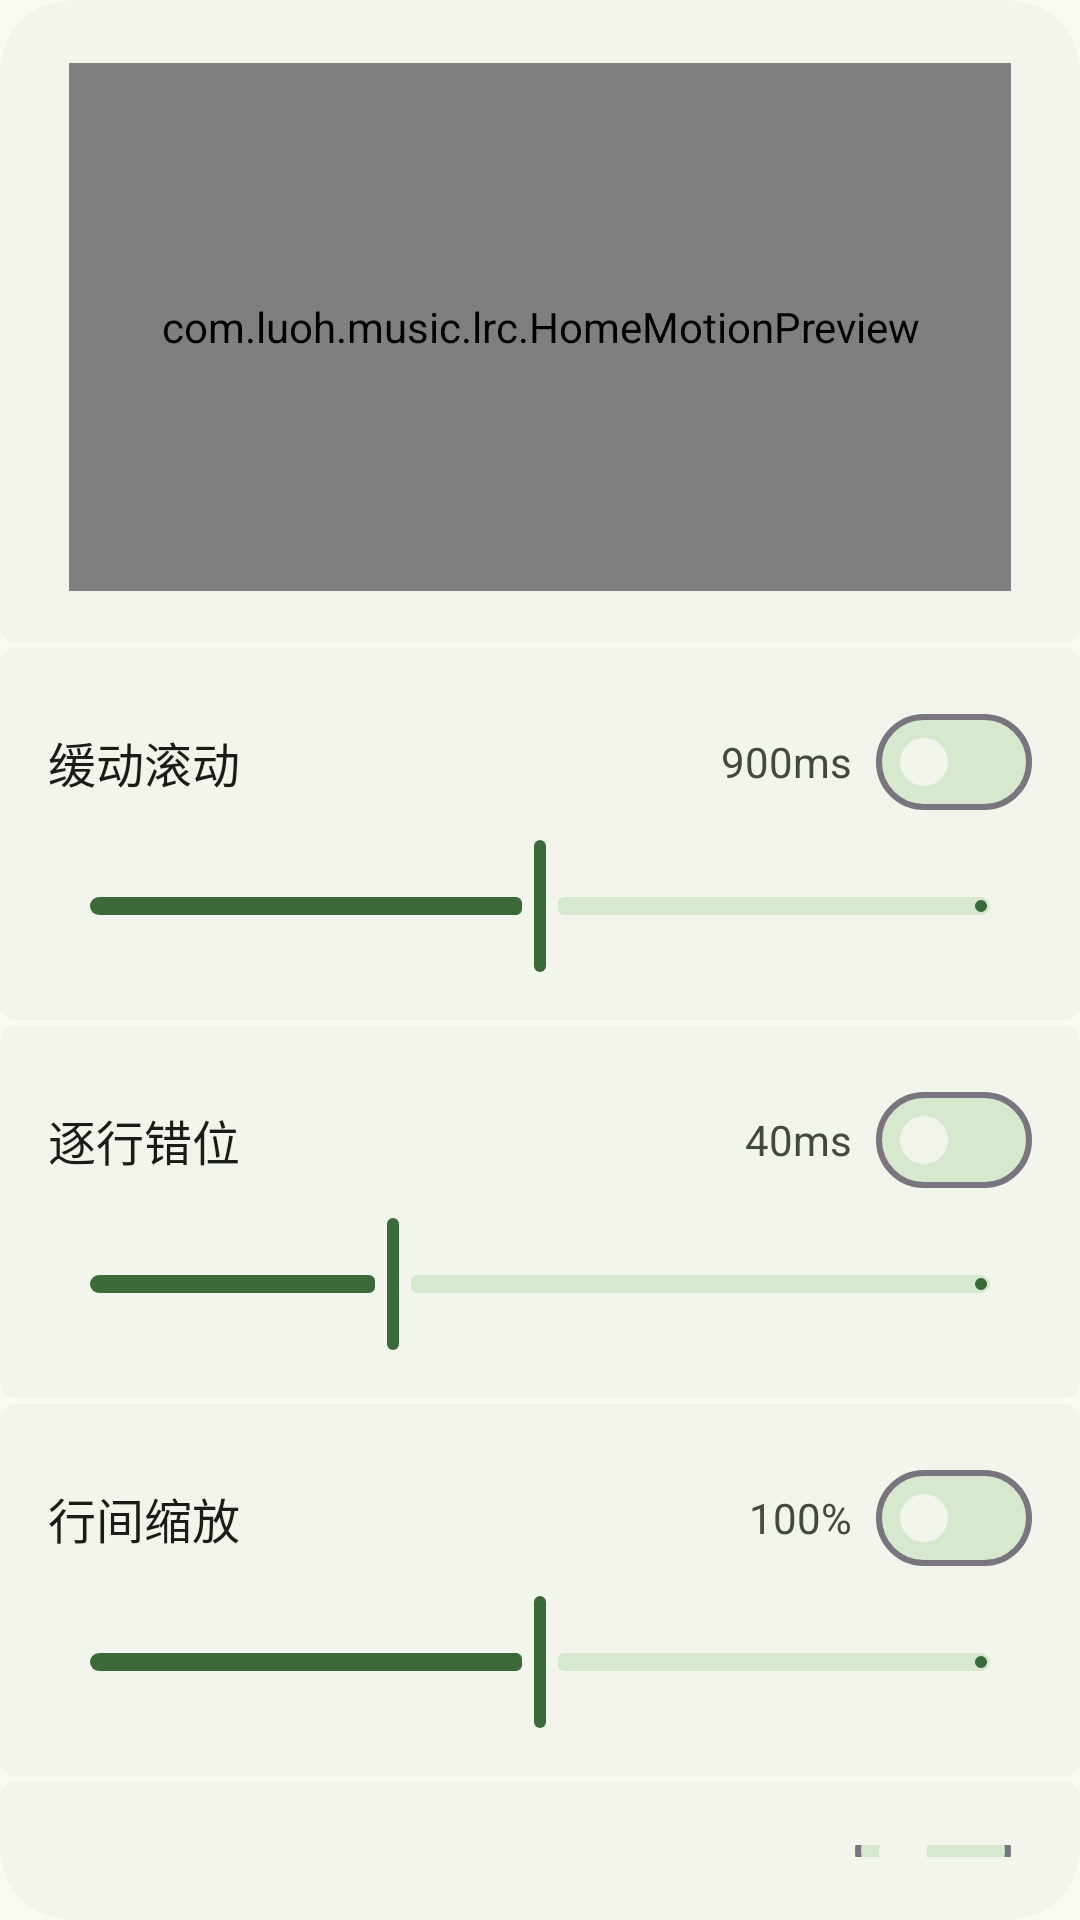

The Android layout XML behind this screen, and the referenced resources:
<!-- AndroidManifest.xml: application theme Theme.DesktopLyrics -->
<!-- res/layout/settings_motion.xml -->
<?xml version='1.0' encoding='utf-8'?>
<LinearLayout xmlns:android="http://schemas.android.com/apk/res/android" xmlns:app="http://schemas.android.com/apk/res-auto" android:layout_width="match_parent" android:layout_height="wrap_content" android:orientation="vertical">
    <com.google.android.material.card.MaterialCardView android:layout_width="match_parent" android:layout_height="wrap_content" android:layout_marginTop="0dp" app:cardElevation="0dp" app:strokeWidth="0dp" app:cardBackgroundColor="@color/app_surface" app:shapeAppearance="@style/SettingsRowFirst">
        <com.luoh.music.lrc.HomeMotionPreview android:id="@+id/home_motion_preview" android:layout_width="match_parent" android:layout_height="176dp" android:layout_marginStart="16dp" android:layout_marginTop="14dp" android:layout_marginEnd="16dp" android:layout_marginBottom="10dp" />
    </com.google.android.material.card.MaterialCardView>
    <com.google.android.material.card.MaterialCardView android:layout_width="match_parent" android:layout_height="wrap_content" android:layout_marginTop="2dp" app:cardElevation="0dp" app:strokeWidth="0dp" app:cardBackgroundColor="@color/app_surface" app:shapeAppearance="@style/SettingsRowMiddle">
        <LinearLayout style="@style/CellColumn">
            <LinearLayout android:layout_width="match_parent" android:layout_height="wrap_content" android:orientation="horizontal" android:gravity="center_vertical">
                <com.google.android.material.textview.MaterialTextView style="@style/CellTitle" android:text="缓动滚动" />
                <com.google.android.material.textview.MaterialTextView android:id="@+id/home_motion_scroll_value" style="@style/CellValue" android:text="900ms" />
                <com.google.android.material.materialswitch.MaterialSwitch android:id="@+id/home_motion_scroll_easing" style="@style/SettingsSwitch" android:layout_marginStart="8dp" />
            </LinearLayout>
            <com.google.android.material.slider.Slider android:id="@+id/home_motion_scroll_duration" style="@style/SettingsSlider" android:contentDescription="切行滚动时长" android:valueFrom="300" android:valueTo="1500" android:value="900" android:stepSize="50" />
        </LinearLayout>
    </com.google.android.material.card.MaterialCardView>
    <com.google.android.material.card.MaterialCardView android:layout_width="match_parent" android:layout_height="wrap_content" android:layout_marginTop="2dp" app:cardElevation="0dp" app:strokeWidth="0dp" app:cardBackgroundColor="@color/app_surface" app:shapeAppearance="@style/SettingsRowMiddle">
        <LinearLayout style="@style/CellColumn">
            <LinearLayout android:layout_width="match_parent" android:layout_height="wrap_content" android:orientation="horizontal" android:gravity="center_vertical">
                <com.google.android.material.textview.MaterialTextView style="@style/CellTitle" android:text="逐行错位" />
                <com.google.android.material.textview.MaterialTextView android:id="@+id/home_motion_stagger_value" style="@style/CellValue" android:text="40ms" />
                <com.google.android.material.materialswitch.MaterialSwitch android:id="@+id/home_motion_stagger" style="@style/SettingsSwitch" android:layout_marginStart="8dp" />
            </LinearLayout>
            <com.google.android.material.slider.Slider android:id="@+id/home_motion_stagger_delay" style="@style/SettingsSlider" android:contentDescription="逐行错位延迟" android:valueFrom="0" android:valueTo="120" android:value="40" android:stepSize="10" />
        </LinearLayout>
    </com.google.android.material.card.MaterialCardView>
    <com.google.android.material.card.MaterialCardView android:layout_width="match_parent" android:layout_height="wrap_content" android:layout_marginTop="2dp" app:cardElevation="0dp" app:strokeWidth="0dp" app:cardBackgroundColor="@color/app_surface" app:shapeAppearance="@style/SettingsRowMiddle">
        <LinearLayout style="@style/CellColumn">
            <LinearLayout android:layout_width="match_parent" android:layout_height="wrap_content" android:orientation="horizontal" android:gravity="center_vertical">
                <com.google.android.material.textview.MaterialTextView style="@style/CellTitle" android:text="行间缩放" />
                <com.google.android.material.textview.MaterialTextView android:id="@+id/home_motion_scale_value" style="@style/CellValue" android:text="100%" />
                <com.google.android.material.materialswitch.MaterialSwitch android:id="@+id/home_motion_scale" style="@style/SettingsSwitch" android:layout_marginStart="8dp" />
            </LinearLayout>
            <com.google.android.material.slider.Slider android:id="@+id/home_motion_scale_strength" style="@style/SettingsSlider" android:contentDescription="行间缩放强度" android:valueFrom="0" android:valueTo="200" android:value="100" android:stepSize="5" />
        </LinearLayout>
    </com.google.android.material.card.MaterialCardView>
    <com.google.android.material.card.MaterialCardView android:layout_width="match_parent" android:layout_height="wrap_content" android:layout_marginTop="2dp" app:cardElevation="0dp" app:strokeWidth="0dp" app:cardBackgroundColor="@color/app_surface" app:shapeAppearance="@style/SettingsRowLast">
        <LinearLayout style="@style/CellColumn">
            <LinearLayout android:layout_width="match_parent" android:layout_height="wrap_content" android:orientation="horizontal" android:gravity="center_vertical">
                <com.google.android.material.textview.MaterialTextView style="@style/CellTitle" android:text="远景模糊" />
                <com.google.android.material.textview.MaterialTextView android:id="@+id/home_motion_blur_value" style="@style/CellValue" android:text="100%" />
                <com.google.android.material.materialswitch.MaterialSwitch android:id="@+id/home_motion_depth_blur" style="@style/SettingsSwitch" android:layout_marginStart="8dp" />
            </LinearLayout>
            <com.google.android.material.slider.Slider android:id="@+id/home_motion_blur_strength" style="@style/SettingsSlider" android:contentDescription="远景模糊强度" android:valueFrom="0" android:valueTo="200" android:value="100" android:stepSize="5" />
        </LinearLayout>
    </com.google.android.material.card.MaterialCardView>
</LinearLayout>
<!-- resources referenced by this layout -->
<resources>
  <color name="app_surface">#F1F5EB</color>
  <style name="CellColumn">
          <item name="android:layout_width">match_parent</item><item name="android:layout_height">wrap_content</item><item name="android:orientation">vertical</item>
          <item name="android:paddingStart">16dp</item><item name="android:paddingEnd">16dp</item><item name="android:paddingTop">14dp</item><item name="android:paddingBottom">14dp</item>
      </style>
  <style name="CellTitle"><item name="android:layout_width">0dp</item><item name="android:layout_height">wrap_content</item><item name="android:layout_weight">1</item><item name="android:textColor">@color/text_primary</item><item name="android:textSize">16sp</item></style>
  <style name="CellValue"><item name="android:layout_width">wrap_content</item><item name="android:layout_height">wrap_content</item><item name="android:textColor">@color/text_secondary</item><item name="android:textSize">14sp</item></style>
  <style name="SettingsRowFirst" parent="NativeShapeCard"><item name="cornerSizeTopLeft">24dp</item><item name="cornerSizeTopRight">24dp</item><item name="cornerSizeBottomLeft">5dp</item><item name="cornerSizeBottomRight">5dp</item></style>
  <style name="SettingsRowLast" parent="NativeShapeCard"><item name="cornerSizeTopLeft">5dp</item><item name="cornerSizeTopRight">5dp</item><item name="cornerSizeBottomLeft">24dp</item><item name="cornerSizeBottomRight">24dp</item></style>
  <style name="SettingsRowMiddle" parent="NativeShapeCard"><item name="cornerSizeTopLeft">5dp</item><item name="cornerSizeTopRight">5dp</item><item name="cornerSizeBottomLeft">5dp</item><item name="cornerSizeBottomRight">5dp</item></style>
  <style name="SettingsSlider" parent="Widget.Material3.Slider">
          <item name="android:layout_width">match_parent</item><item name="android:layout_height">48dp</item>
          <item name="trackColorActive">@color/control_active</item><item name="trackColorInactive">@color/control_track</item>
          <item name="thumbColor">@color/control_active</item><item name="haloColor">@color/native_ripple</item>
          <item name="trackHeight">6dp</item><item name="thumbRadius">10dp</item><item name="labelBehavior">gone</item>
          <item name="tickVisible">false</item>
      </style>
  <style name="SettingsSwitch" parent="Widget.Material3.CompoundButton.MaterialSwitch">
          <item name="android:layout_width">wrap_content</item><item name="android:layout_height">48dp</item>
          <item name="android:minHeight">48dp</item><item name="thumbIcon">@null</item>
          <item name="thumbTint">@color/native_switch_thumb</item>
          <item name="trackTint">@color/native_switch_track</item>
      </style>
  <style name="Theme.DesktopLyrics" parent="Theme.Material3.DayNight.NoActionBar">
          <item name="android:windowBackground">@color/app_bg</item>
          <item name="android:statusBarColor">@android:color/transparent</item>
          <item name="android:navigationBarColor">@android:color/transparent</item>
          <item name="colorPrimary">@color/accent</item>
          <item name="colorOnPrimary">@color/text_on_accent</item>
          <item name="colorSurface">@color/app_bg</item>
          <item name="colorOnSurface">@color/text_primary</item>
      </style>
  <color name="text_primary">#191D17</color>
  <color name="text_secondary">#424940</color>
  <style name="NativeShapeCard" parent=""><item name="cornerFamily">rounded</item><item name="cornerSize">24dp</item></style>
  <color name="control_active">#3C6939</color>
  <color name="control_track">#D6E8CE</color>
  <color name="native_ripple">#16808080</color>
  <color name="app_bg">#F7FBF1</color>
  <color name="accent">#3C6939</color>
  <color name="text_on_accent">#FFFFFF</color>
</resources>
